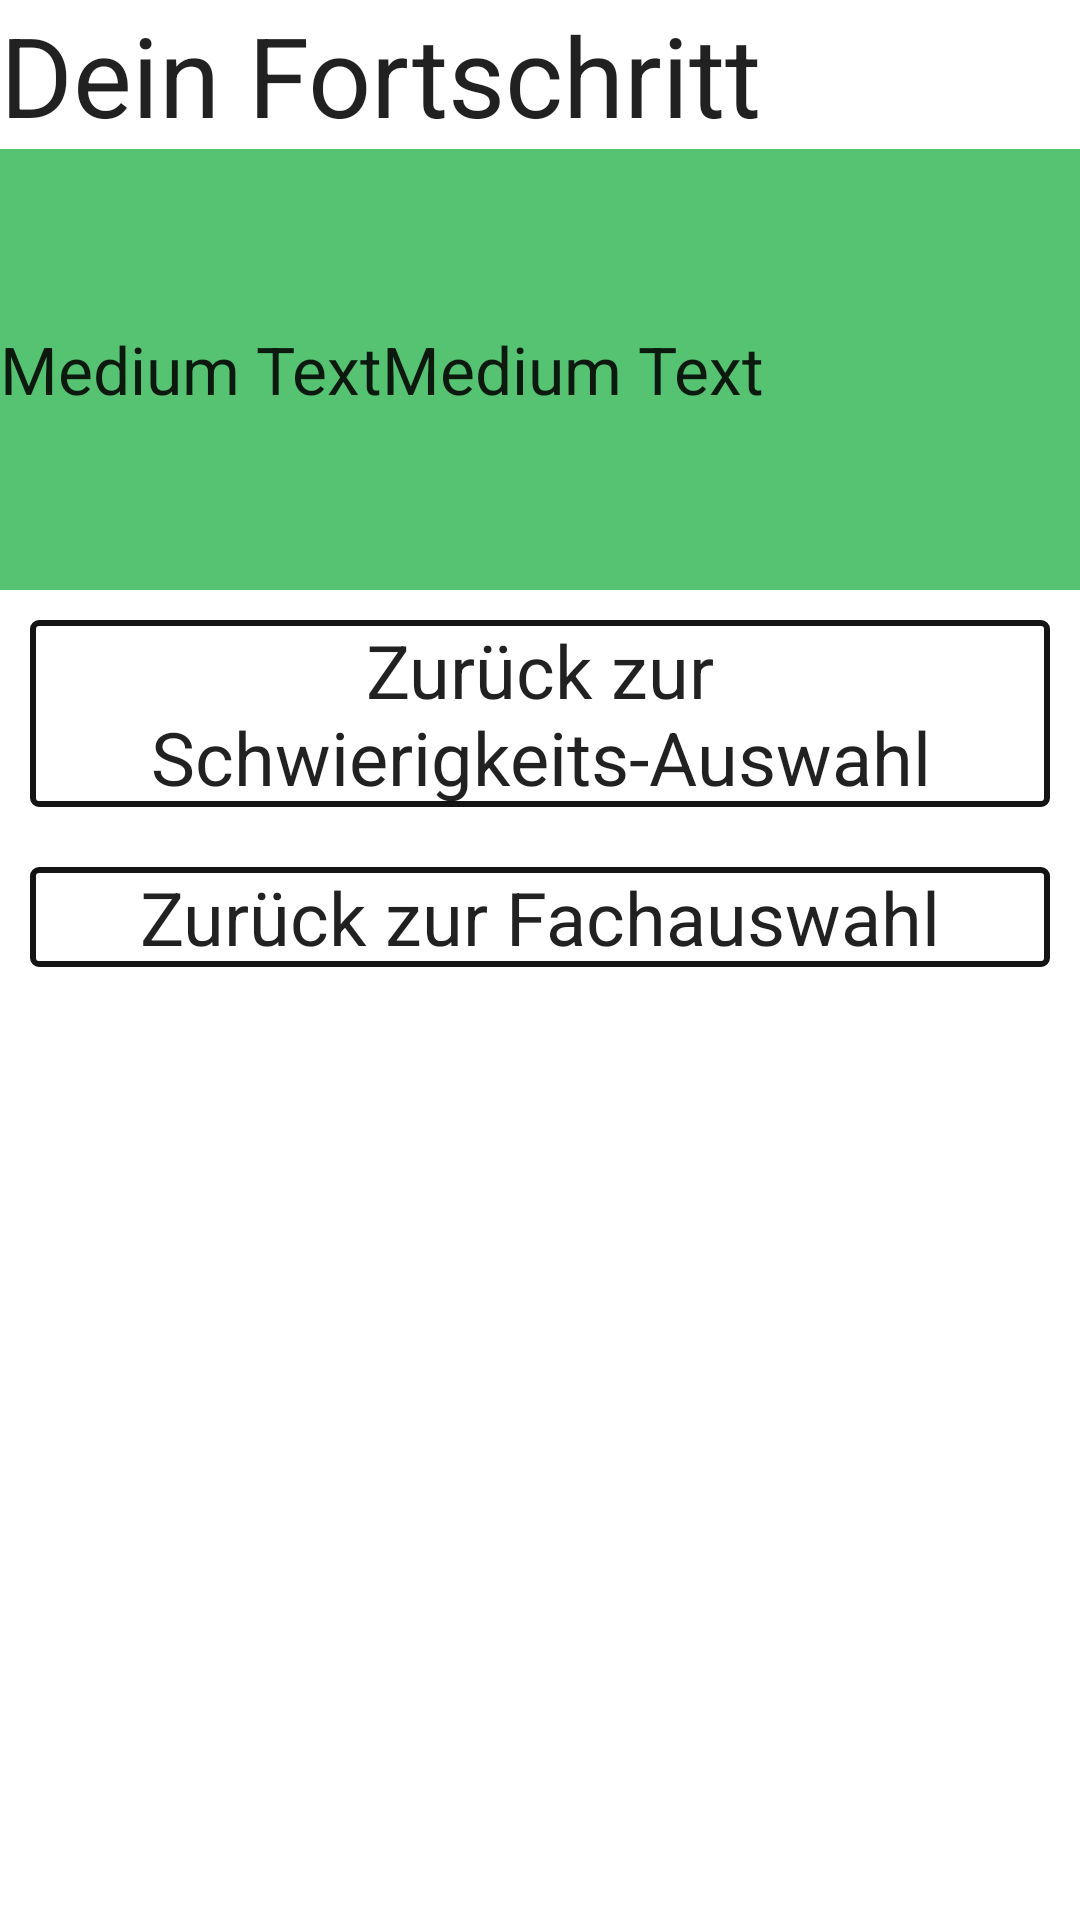

Android layout source for this screen:
<!-- AndroidManifest.xml: application theme AppTheme -->
<!-- res/layout/activity_statistics.xml -->
<?xml version="1.0" encoding="utf-8"?>
<LinearLayout xmlns:android="http://schemas.android.com/apk/res/android"
    android:orientation="vertical" android:layout_width="match_parent"
    android:layout_height="match_parent"
    android:weightSum="1">

    <LinearLayout
        android:orientation="vertical"
        android:layout_width="fill_parent"
        android:layout_height="wrap_content">

        <TextView
            android:layout_width="wrap_content"
            android:layout_height="wrap_content"
            android:textAppearance="?android:attr/textAppearanceLarge"
            android:text="Dein Fortschritt"
            android:id="@+id/activity_header"
            android:textSize="18pt" />

        <FrameLayout
            android:layout_width="fill_parent"
            android:layout_height="147dp">

            <LinearLayout
                android:orientation="horizontal"
                android:layout_width="match_parent"
                android:layout_height="wrap_content"

                >

                <ImageView
                    android:layout_width="match_parent"
                    android:layout_height="wrap_content"

                    android:id="@+id/progress"
                    android:background="@drawable/progress_bar_positive"/>

                <ImageView
                    android:layout_width="wrap_content"
                    android:layout_height="wrap_content"
                    android:id="@+id/missing"

                    android:background="@drawable/progress_bar_negative"/>
            </LinearLayout>


            <LinearLayout
                android:orientation="horizontal"
                android:layout_width="match_parent"
                android:layout_height="wrap_content"
                android:layout_gravity="center"
                android:layout_weight ="0.5">

                <TextView
                    android:layout_width="wrap_content"
                    android:layout_height="wrap_content"
                    android:textAppearance="?android:attr/textAppearanceLarge"
                    android:text="Medium Text"
                    android:layout_gravity="center"
                    android:id="@+id/Subject" />

                <TextView
                    android:layout_width="wrap_content"
                    android:layout_height="wrap_content"
                    android:textAppearance="?android:attr/textAppearanceLarge"
                    android:text="Medium Text"
                    android:layout_gravity="center"
                    android:id="@+id/Percentage" />

            </LinearLayout>
        </FrameLayout>
    </LinearLayout>

    <LinearLayout
        android:orientation="vertical"
        android:layout_width="fill_parent"
        android:layout_height="wrap_content"
        android:layout_weight="0.5">



        <TextView
            android:layout_width="wrap_content"
            android:layout_height="wrap_content"
            android:textAppearance="?android:attr/textAppearanceLarge"
            android:text="@string/back_to_set"
            android:id="@+id/back_to_sets"
            android:textSize="12pt"
            android:layout_margin="10dp"
            android:background="@drawable/border_of_buttons_subjects"
            android:layout_gravity="center"
            android:gravity="center" />

        <TextView
            android:layout_width="match_parent"
            android:layout_height="wrap_content"
            android:textAppearance="?android:attr/textAppearanceLarge"
            android:text="@string/back_to_subject"
            android:id="@+id/back_to_subjects"
            android:textSize="12pt"
            android:layout_margin="10dp"
            android:background="@drawable/border_of_buttons_subjects"
            android:layout_gravity="center"
            android:gravity="center" />


    </LinearLayout>


</LinearLayout>
<!-- resources referenced by this layout -->
<resources>
  <!-- drawable border_of_buttons_subjects (drawable) -->
  <?xml version="1.0" encoding="utf-8"?>
      <shape xmlns:android="http://schemas.android.com/apk/res/android"
          android:shape="rectangle"
          android:layout_height="match_parent"
          android:layout_width="match_parent">
  
          
          <solid
              android:color="@color/White" >
          </solid>
  
          
          <stroke
              android:width="2dp"
              android:color="@color/border_color" >
          </stroke>
  
          
          <corners
              android:radius="2dp"   >
          </corners>
      </shape>
  <!-- drawable progress_bar_negative: png bitmap (drawable, 5376 bytes) -->
  <!-- drawable progress_bar_positive: png bitmap (drawable, 5386 bytes) -->
  <string name="back_to_set">Zurück zur Schwierigkeits-Auswahl </string>
  <string name="back_to_subject">Zurück zur Fachauswahl </string>
  <color name="White">#ffffff</color>
  <color name="border_color">#ff141414</color>
</resources>
